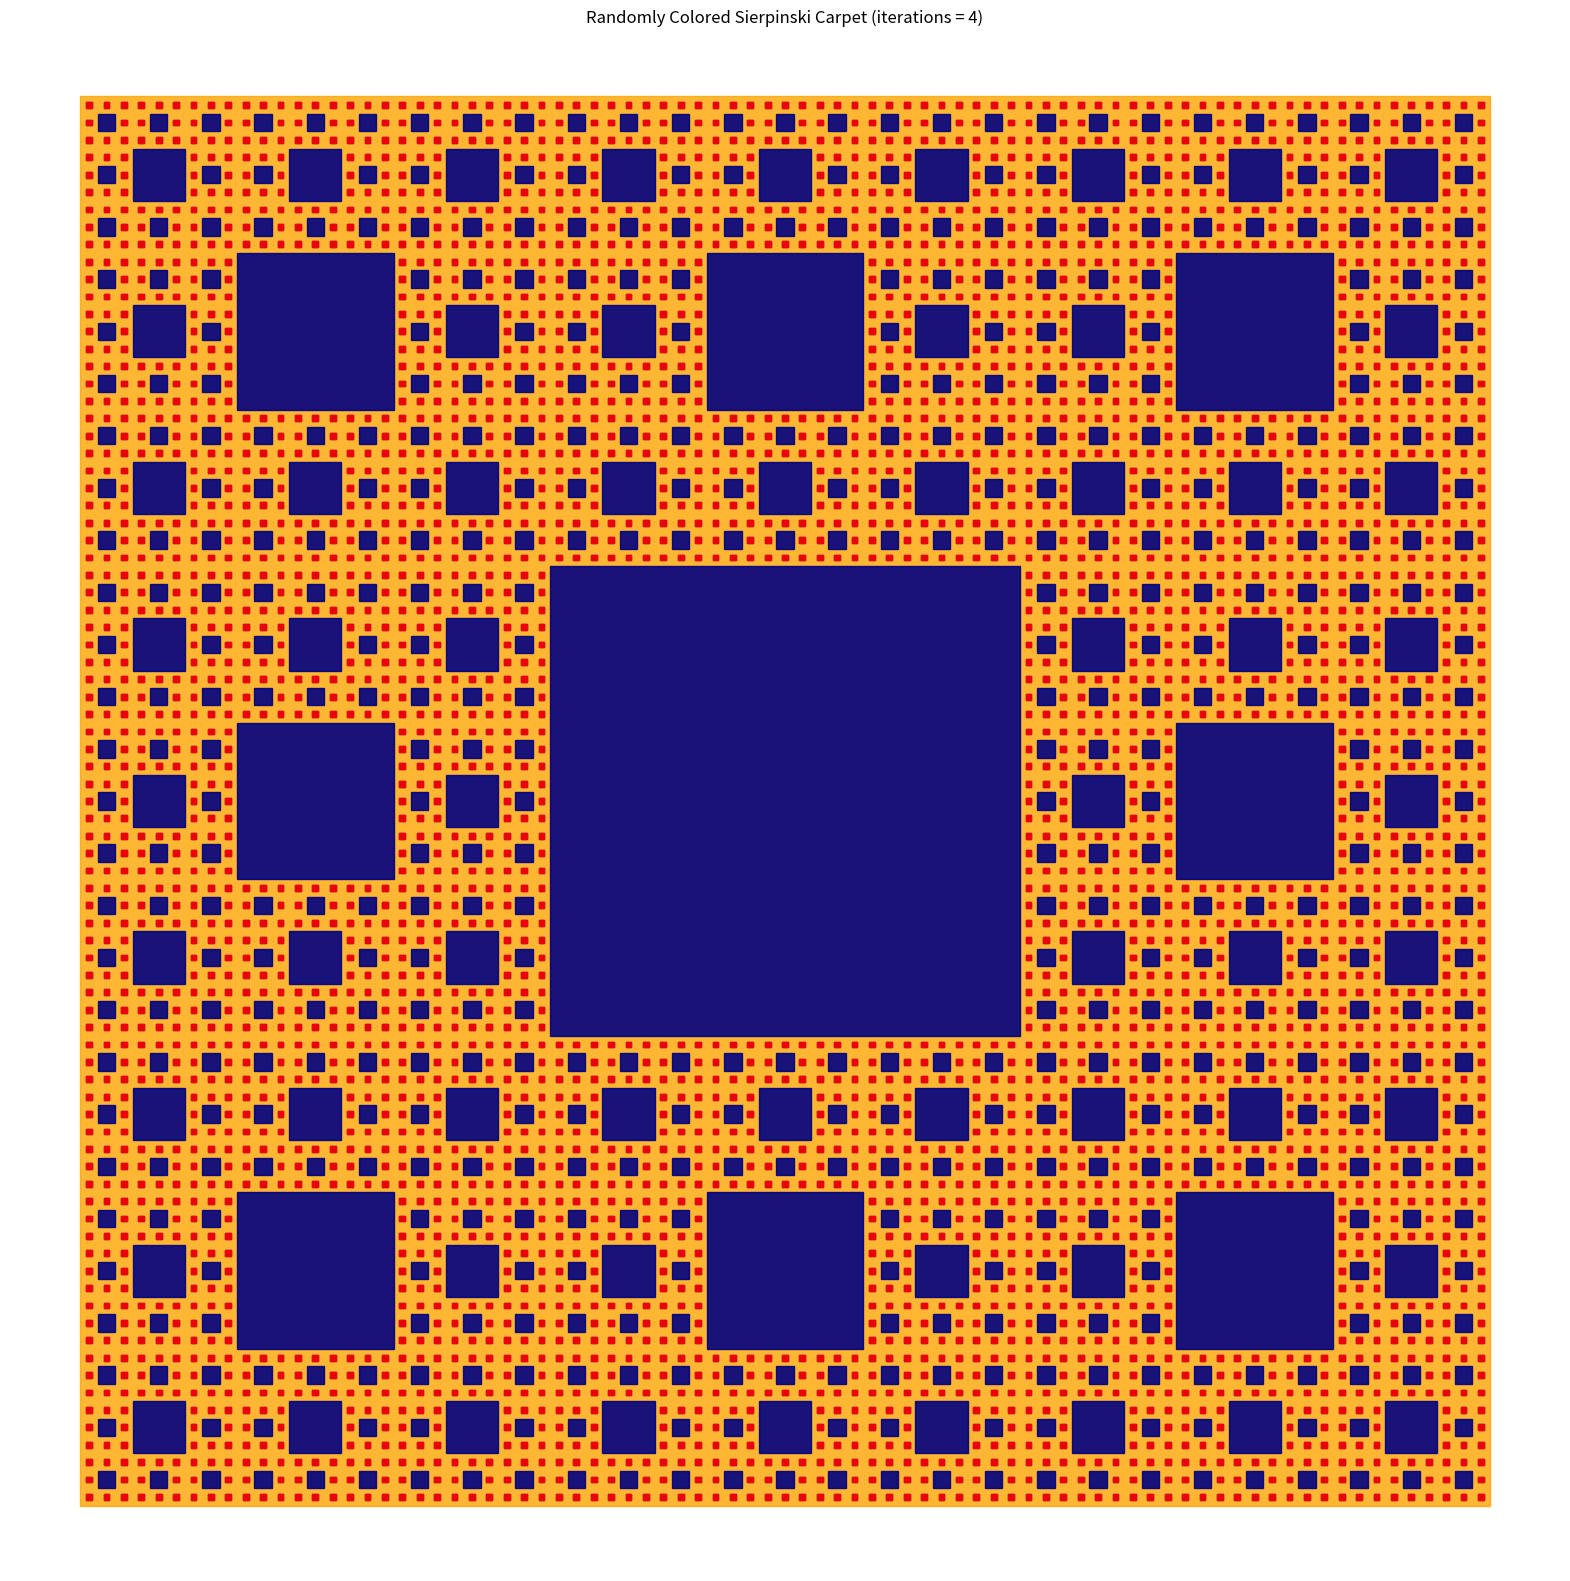

Recreate this plot in Python.
import matplotlib
import numpy as np
import matplotlib.pylab as plt
import random


def carpet(a, b, c, d, iterations, offset=np.array([0, 0])):
    ab = (a + b) / 3.
    ba = 2 * (a + b) / 3.
    bc = (2 * b + c) / 3.
    cb = (b + 2 * c) / 3.
    dc = (c + 2 * d) / 3.
    cd = (2 * c + d) / 3.
    ad = (d + a) / 3.
    da = 2 * (d + a) / 3.

    abd = 2 * a / 3. + (b + d) / 3.
    bac = a + (2 * b + d) / 3.
    cbd = 4 * a / 3. + 2 * (b + d) / 3.
    dac = a + (b + 2 * d) / 3.

    x = (random.random(), random.random(), random.random())

    plt.fill([abd[0] + offset[0], bac[0] + offset[0],
              cbd[0] + offset[0], dac[0] + offset[0]],
             [abd[1] + offset[1], bac[1] + offset[1],
              cbd[1] + offset[1], dac[1] + offset[1]], color='navy', alpha=0.9)
    #plt.hold(True)

    if iterations == 0:
        plt.fill([abd[0] + offset[0], bac[0] + offset[0],
                  cbd[0] + offset[0], dac[0] + offset[0]],
                 [abd[1] + offset[1], bac[1] + offset[1],
                  cbd[1] + offset[1], dac[1] + offset[1]], color='red', alpha=0.9)
        #plt.hold(True)

    else:

        # 1
        a_m = np.array([0, 0])
        ab_m = ab - a
        abd_m = abd - a
        ad_m = ad - a
        offset1 = offset + a
        carpet(a_m, ab_m, abd_m, ad_m, iterations - 1, offset1)

        # 2
        ab_m = np.array([0, 0])
        ba_m = ba - ab
        bac_m = bac - ab
        abd_m = abd - ab
        offset2 = offset + ab
        carpet(ab_m, ba_m, bac_m, abd_m, iterations - 1, offset2)

        # 3
        ba_m = np.array([0, 0])
        b_m = b - ba
        bc_m = bc - ba
        bac_m = bac - ba
        offset3 = offset + ba
        carpet(ba_m, b_m, bc_m, bac_m, iterations - 1, offset3)

        # 4
        bac_m = np.array([0, 0])
        bc_m = bc - bac
        cb_m = cb - bac
        cbd_m = cbd - bac
        offset4 = offset + bac
        carpet(bac_m, bc_m, cb_m, cbd_m, iterations - 1, offset4)

        # 5
        cbd_m = np.array([0, 0])
        cb_m = cb - cbd
        c_m = c - cbd
        cd_m = cd - cbd
        offset5 = offset + cbd
        carpet(cbd_m, cb_m, c_m, cd_m, iterations - 1, offset5)

        # 6
        dac_m = np.array([0, 0])
        cbd_m = cbd - dac
        cd_m = cd - dac
        dc_m = dc - dac
        offset6 = offset + dac
        carpet(dac_m, cbd_m, cd_m, dc_m, iterations - 1, offset6)

        # 7
        da_m = np.array([0, 0])
        dac_m = dac - da
        dc_m = dc - da
        d_m = d - da
        offset7 = offset + da
        carpet(da_m, dac_m, dc_m, d_m, iterations - 1, offset7)

        # 8
        ad_m = np.array([0, 0])
        abd_m = abd - ad
        dac_m = dac - ad
        da_m = da - ad
        offset8 = offset + ad
        carpet(ad_m, abd_m, dac_m, da_m, iterations - 1, offset8)


a = np.array([0, 0])
b = np.array([3, 0])
c = np.array([3, 3])
d = np.array([0, 3])

iterations = 4

plt.figure(figsize=(20, 20))

plt.fill([a[0], b[0], c[0], d[0]], [a[1], b[1], c[1], d[1]], color='orange', alpha=0.8)
#plt.hold(True)

carpet(a, b, c, d, iterations)

plt.title("Randomly Colored Sierpinski Carpet (iterations = 4)")
plt.axis('equal')
plt.axis('off')
plt.show()